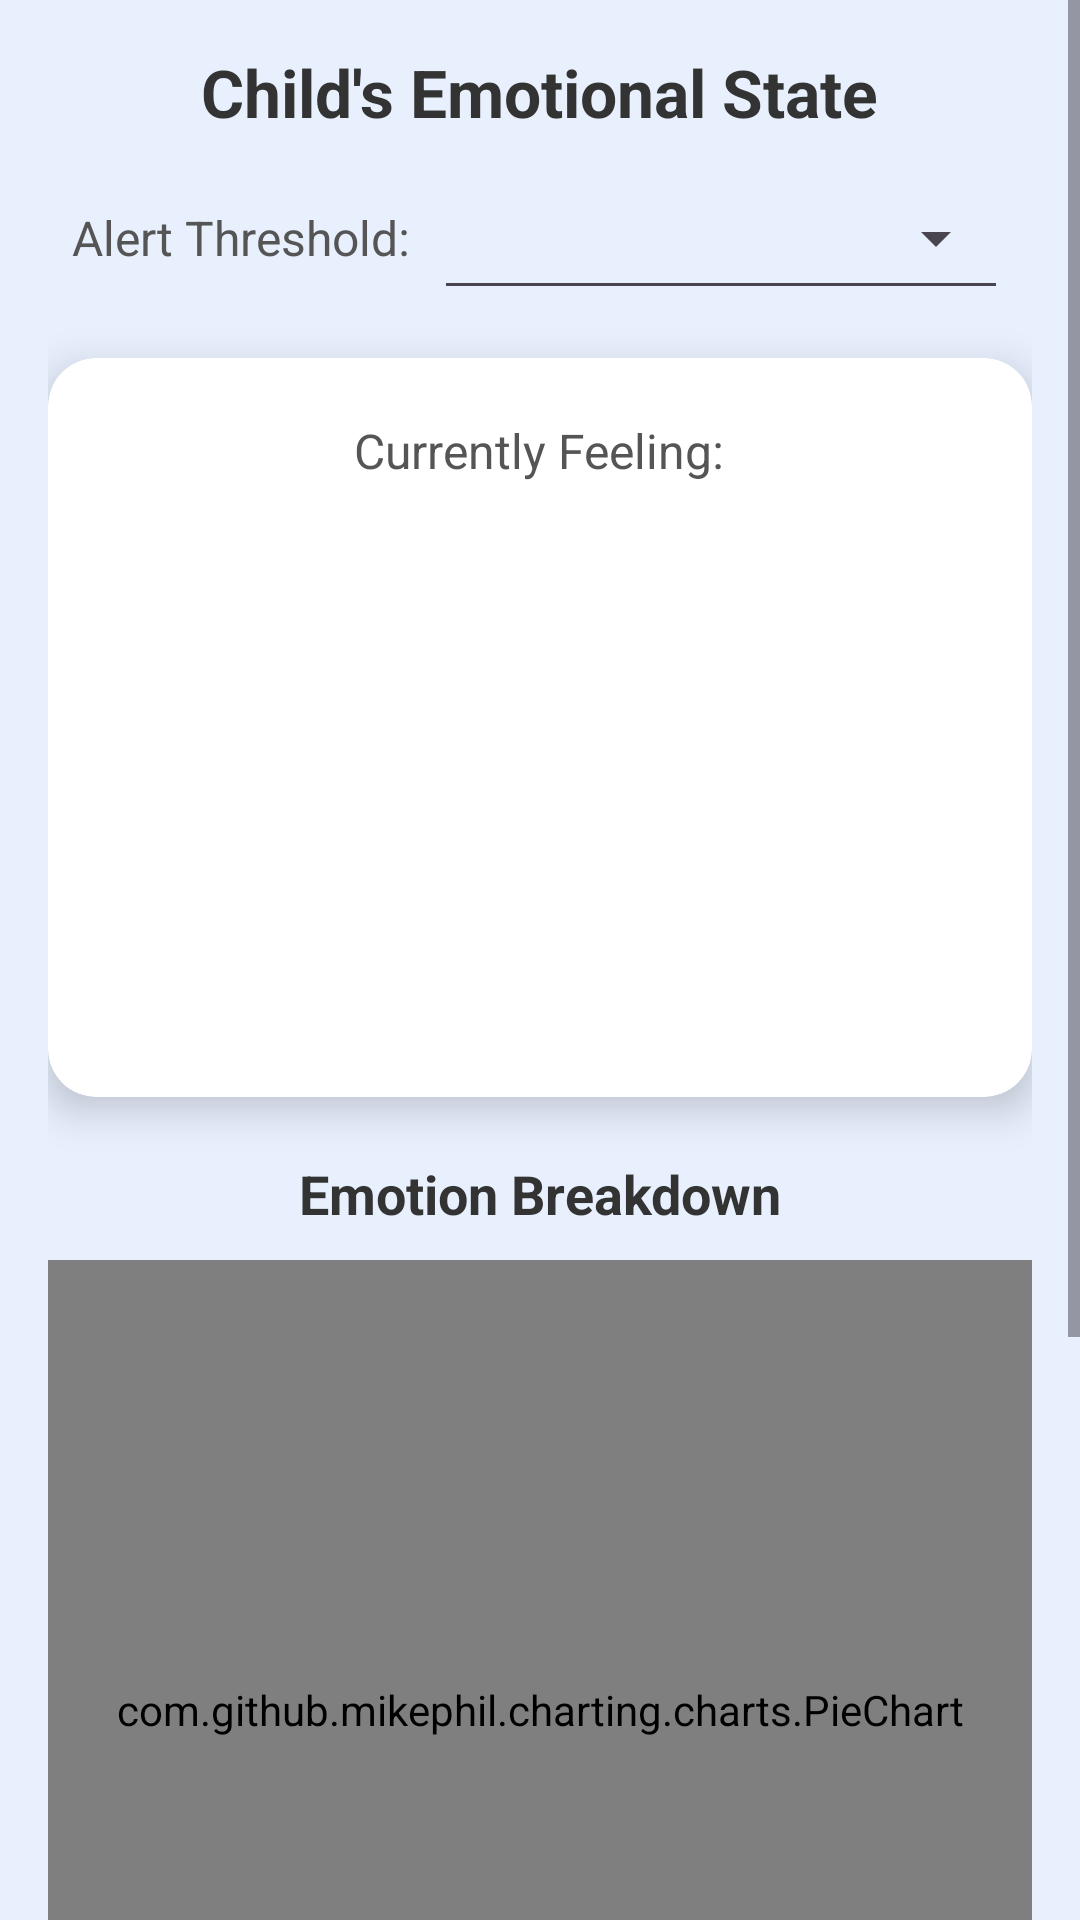

Layout XML and referenced resources for this Android screen:
<!-- AndroidManifest.xml: application theme Theme.Parental_control -->
<!-- res/layout/activity_display_sentiments.xml -->
<?xml version="1.0" encoding="utf-8"?>
<ScrollView xmlns:android="http://schemas.android.com/apk/res/android"
    xmlns:app="http://schemas.android.com/apk/res-auto"
    xmlns:tools="http://schemas.android.com/tools"
    android:layout_width="match_parent"
    android:layout_height="match_parent"
    android:fillViewport="true"
    android:background="@color/light_blue_background"
    tools:context=".Display_Sentiments">

    <LinearLayout
        android:layout_width="match_parent"
        android:layout_height="wrap_content"
        android:orientation="vertical"
        android:padding="16dp">

        <TextView
            android:id="@+id/titleTextView"
            android:layout_width="wrap_content"
            android:layout_height="wrap_content"
            android:text="Child's Emotional State"
            android:textSize="22sp"
            android:textStyle="bold"
            android:textColor="@color/dark_text"
            android:layout_gravity="center_horizontal"
            android:layout_marginBottom="10dp"/>

        
        <LinearLayout
            android:layout_width="match_parent"
            android:layout_height="wrap_content"
            android:orientation="horizontal"
            android:gravity="center_vertical"
            android:layout_marginBottom="16dp"
            android:paddingStart="8dp"
            android:paddingEnd="8dp">

            <TextView
                android:layout_width="wrap_content"
                android:layout_height="wrap_content"
                android:text="Alert Threshold:"
                android:textSize="16sp"
                android:textColor="@color/medium_text"
                android:layout_marginEnd="8dp"/>

            <Spinner
                android:id="@+id/alertThresholdSpinner"
                android:layout_width="wrap_content"
                android:layout_height="48dp"
                android:layout_weight="1"
                style="@style/Widget.AppCompat.Spinner.Underlined"/>
        </LinearLayout>


        
        <androidx.cardview.widget.CardView
            android:id="@+id/dominantEmotionCardView"
            android:layout_width="match_parent"
            android:layout_height="wrap_content"
            app:cardCornerRadius="16dp"
            app:cardElevation="8dp"
            android:layout_marginBottom="20dp"
            app:cardBackgroundColor="@color/white">
            
            <LinearLayout
                android:layout_width="match_parent"
                android:layout_height="wrap_content"
                android:orientation="vertical"
                android:padding="20dp"
                android:gravity="center_horizontal">

                <TextView
                    android:layout_width="wrap_content"
                    android:layout_height="wrap_content"
                    android:text="Currently Feeling:"
                    android:textSize="16sp"
                    android:textColor="@color/medium_text"
                    android:layout_marginBottom="12dp"/>

                <TextView
                    android:id="@+id/dominantEmotionEmojiTextView"
                    android:layout_width="wrap_content"
                    android:layout_height="wrap_content"
                    tools:text="😊"
                    android:textSize="70sp"
                    android:layout_marginBottom="12dp"/>

                <TextView
                    android:id="@+id/dominantEmotionTextView"
                    android:layout_width="wrap_content"
                    android:layout_height="wrap_content"
                    tools:text="Joy - 75%"
                    android:textSize="28sp"
                    android:textStyle="bold"
                    android:textColor="#2C3E50"
                    android:layout_marginBottom="10dp"/>

                <TextView
                    android:id="@+id/dominantEmotionMessageTextView"
                    android:layout_width="wrap_content"
                    android:layout_height="wrap_content"
                    android:gravity="center"
                    android:textSize="15sp"
                    android:textColor="#4A4A4A"
                    android:lineSpacingExtra="4dp"
                    tools:text="Your child is happy and engaged. Great job!"/>
            </LinearLayout>
        </androidx.cardview.widget.CardView>

        
        <TextView
            android:layout_width="wrap_content"
            android:layout_height="wrap_content"
            android:text="Emotion Breakdown"
            android:textSize="18sp"
            android:textStyle="bold"
            android:textColor="@color/dark_text"
            android:layout_gravity="center_horizontal"
            android:layout_marginBottom="10dp"/>

        
        <com.github.mikephil.charting.charts.PieChart
            android:id="@+id/emotionsPieChart"
            android:layout_width="match_parent"
            android:layout_height="300dp"
            android:layout_marginBottom="12dp"/>

        
        <TextView
            android:id="@+id/viewOldSentimentsLink"
            android:layout_width="match_parent"
            android:layout_height="wrap_content"
            android:text="📜 View Historical Sentiments"
            android:textSize="16sp"
            android:textColor="@color/accent_link_blue"
            android:gravity="center"
            android:paddingTop="10dp"
            android:paddingBottom="10dp"
            android:layout_marginTop="10dp"
            android:layout_marginBottom="16dp"
            android:background="?android:attr/selectableItemBackground"
            android:clickable="true"
            android:focusable="true"/>

        
        <androidx.cardview.widget.CardView
            android:id="@+id/analyzedTextCardView"
            android:layout_width="match_parent"
            android:layout_height="wrap_content"
            app:cardCornerRadius="12dp"
            app:cardElevation="4dp"
            app:cardBackgroundColor="@color/white">
            
            <LinearLayout
                android:layout_width="match_parent"
                android:layout_height="wrap_content"
                android:orientation="vertical"
                android:padding="16dp">

                <TextView
                    android:layout_width="wrap_content"
                    android:layout_height="wrap_content"
                    android:text="Latest Analyzed Activity:"
                    android:textSize="16sp"
                    android:textStyle="bold"
                    android:textColor="@color/card_title_text"
                    android:layout_marginBottom="8dp"/>

                <TextView
                    android:id="@+id/originalTextTextView"
                    android:layout_width="match_parent"
                    android:layout_height="wrap_content"
                    android:textSize="15sp"
                    android:textColor="@color/card_content_text"
                    android:layout_marginBottom="4dp"
                    tools:text="Original Text: I had a great time playing today!"/>

                <TextView
                    android:id="@+id/timestampTextView"
                    android:layout_width="match_parent"
                    android:layout_height="wrap_content"
                    android:textSize="13sp"
                    android:textColor="@android:color/darker_gray"
                    tools:text="Timestamp: 2023-10-27 10:30:00"/>
            </LinearLayout>
        </androidx.cardview.widget.CardView>

        
        <TextView
            android:id="@+id/statusTextView"
            android:layout_width="match_parent"
            android:layout_height="wrap_content"
            android:textSize="16sp"
            android:textColor="@color/status_text_color"
            android:gravity="center"
            android:layout_marginTop="16dp"
            android:visibility="gone"
            tools:text="Loading sentiment data..."
            tools:visibility="visible"/>

    </LinearLayout>
</ScrollView>
<!-- resources referenced by this layout -->
<resources>
  <color name="accent_link_blue">#007BFF</color>
  <color name="card_content_text">#5A5A5A</color>
  <color name="card_title_text">#444444</color>
  <color name="dark_text">#333333</color>
  <color name="light_blue_background">#E8F0FE</color>
  <color name="medium_text">#555555</color>
  <color name="status_text_color">#777777</color>
  <color name="white">#FFFFFFFF</color>
  <style name="Theme.Parental_control" parent="Base.Theme.Parental_control" />
  <style name="Base.Theme.Parental_control" parent="Theme.Material3.DayNight.NoActionBar">
          
          
  
          <item name="android:statusBarColor">#e3ebf9</item>
          <item name="android:windowLightStatusBar">true</item>
      </style>
</resources>
